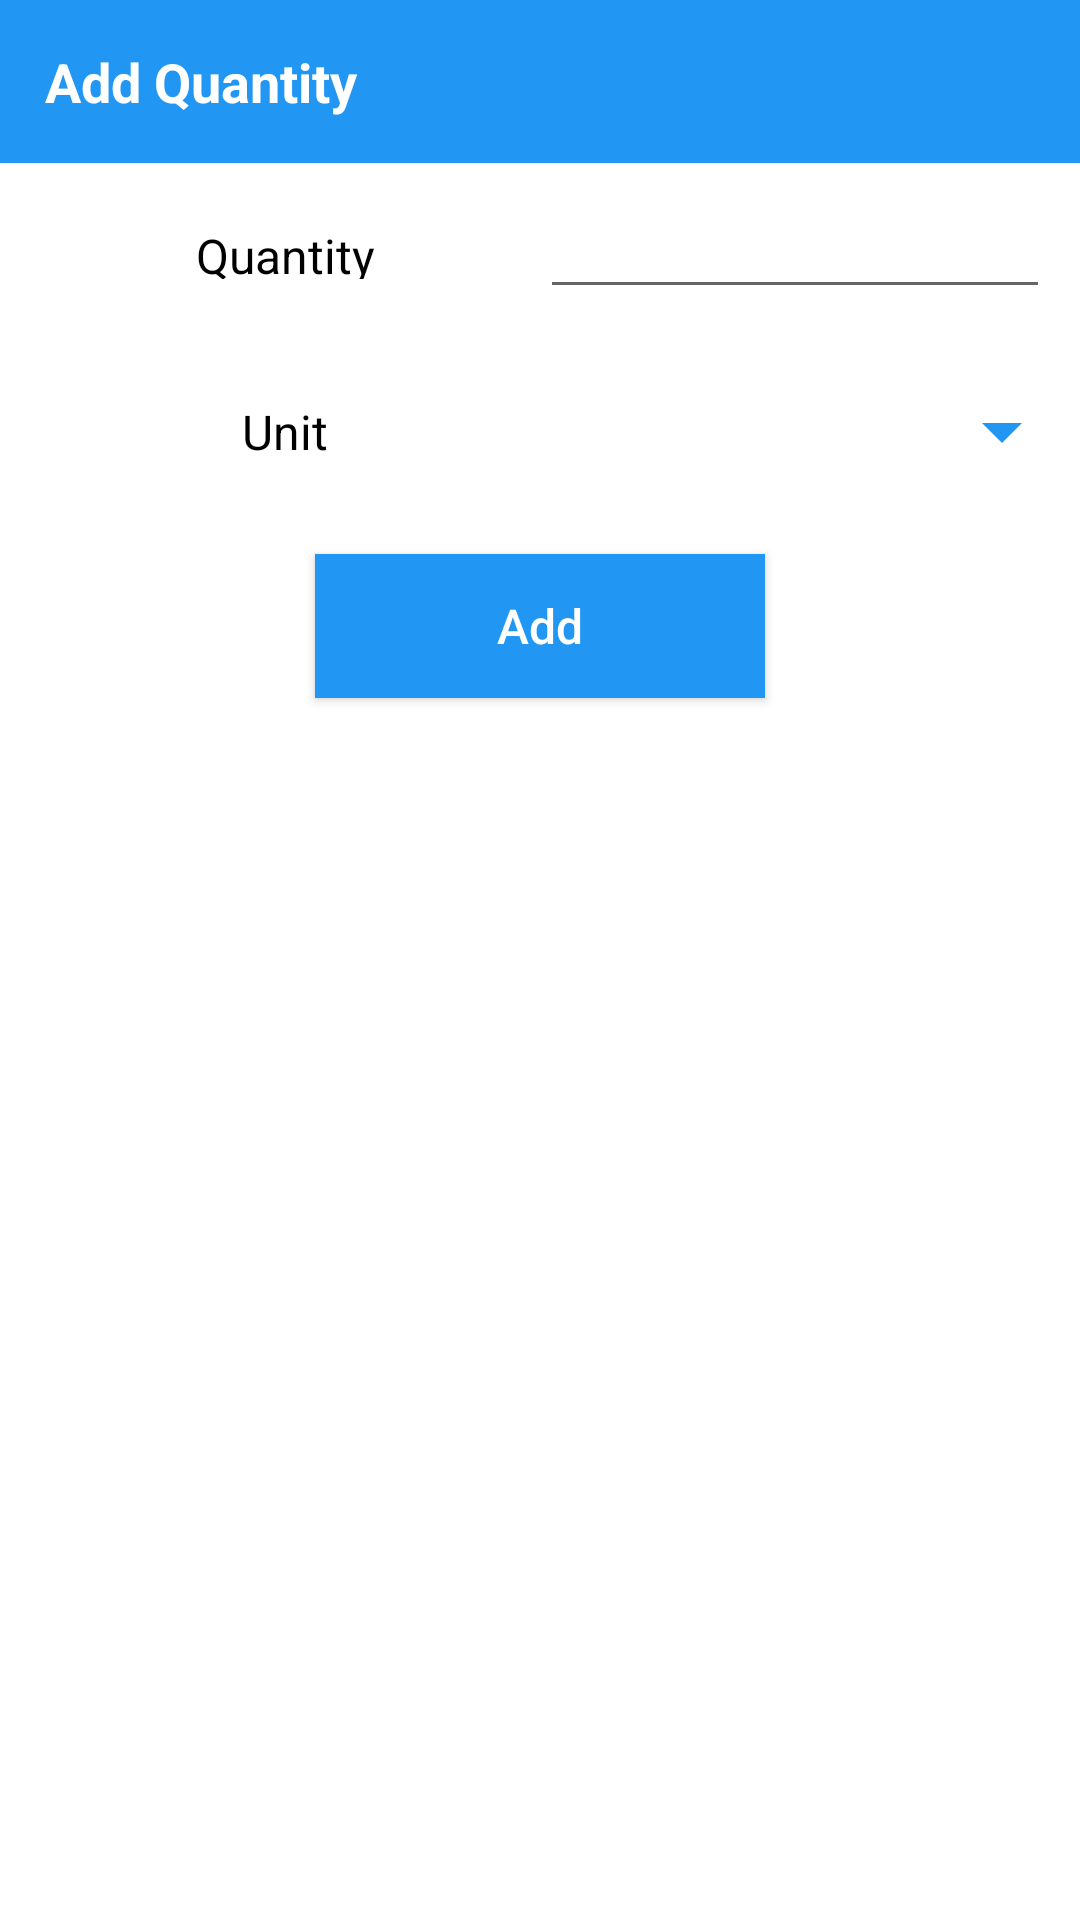

The Android layout XML behind this screen, and the referenced resources:
<!-- AndroidManifest.xml: application theme AppTheme -->
<!-- res/layout/add_quantity_dialogue.xml -->
<?xml version="1.0" encoding="utf-8"?>
<LinearLayout xmlns:android="http://schemas.android.com/apk/res/android"
    xmlns:tools="http://schemas.android.com/tools"
    android:layout_width="match_parent"
    android:layout_height="wrap_content"
    android:orientation="vertical">

    <TextView
        android:id="@+id/tvTitleDialogue"
        android:layout_width="match_parent"
        android:layout_height="wrap_content"
        android:background="@color/colorPrimary"
        android:padding="15dp"
        android:text="@string/add_quantity"
        android:textColor="@color/colorWhite"
        android:textSize="18sp"
        android:textStyle="bold" />

    <LinearLayout
        android:layout_width="match_parent"
        android:layout_height="wrap_content"
        android:padding="10dp"
        android:weightSum="2"
        tools:ignore="UselessParent">

        <TextView
            android:layout_width="0dp"
            android:layout_height="match_parent"
            android:layout_weight="1"
            android:gravity="center"
            android:padding="10dp"
            android:text="@string/quantity"
            android:textColor="@color/colorBlack"
            android:textSize="16sp" />

        <EditText
            android:id="@+id/edtxtaddorderqty"
            android:layout_width="0dp"
            android:layout_height="wrap_content"
            android:layout_gravity="center"
            android:layout_weight="1"
            android:gravity="center"
            android:inputType="numberDecimal"
            android:textSize="16sp" />
    </LinearLayout>

    <LinearLayout
        android:layout_width="match_parent"
        android:layout_height="wrap_content"
        android:orientation="horizontal"
        android:padding="10dp"
        android:weightSum="2"
        tools:ignore="UselessParent">

        <TextView
            android:layout_width="0dp"
            android:layout_height="match_parent"
            android:layout_weight="1"
            android:gravity="center"
            android:padding="10dp"
            android:text="@string/unit"
            android:textColor="@color/colorBlack"
            android:textSize="16sp" />

        <RelativeLayout
            android:layout_width="0dp"
            android:layout_height="match_parent"
            android:layout_weight="1">

            <Spinner
                android:id="@+id/spinnerMtPCS"
                android:layout_width="match_parent"
                android:layout_height="wrap_content"
                android:layout_centerInParent="true"
                android:background="@android:color/transparent"
                android:overlapAnchor="false"
                android:spinnerMode="dropdown"
                android:textAlignment="center"
                tools:ignore="RtlCompat,UnusedAttribute" />

            <ImageView
                android:id="@+id/imgDropDown"
                android:layout_width="wrap_content"
                android:layout_height="wrap_content"
                android:layout_alignParentEnd="true"
                android:layout_alignParentRight="true"
                android:layout_centerInParent="true"
                android:layout_gravity="center"
                android:clickable="false"
                android:contentDescription="@string/app_name"
                android:focusable="false"
                android:src="@drawable/ic_arrow_drop_down_blue_32dp" />

        </RelativeLayout>
    </LinearLayout>

    <Button
        android:id="@+id/btnAdd"
        android:layout_width="150dp"
        android:layout_height="wrap_content"
        android:layout_gravity="center"
        android:layout_margin="10dp"
        android:background="@color/colorPrimary"
        android:gravity="center"
        android:text="@string/add_text"
        android:textColor="@color/colorWhite"
        android:textSize="16sp"
        tools:ignore="ButtonStyle" />

</LinearLayout>
<!-- resources referenced by this layout -->
<resources>
  <color name="colorBlack">#000000</color>
  <color name="colorPrimary">#2196F3</color>
  <color name="colorWhite">#FFFFFF</color>
  <!-- drawable ic_arrow_drop_down_blue_32dp (drawable) -->
  <vector xmlns:android="http://schemas.android.com/apk/res/android"
      android:width="32dp"
      android:height="32dp"
      android:viewportHeight="24.0"
      android:viewportWidth="24.0">
      <path
          android:fillColor="#FF2196F3"
          android:pathData="M7,10l5,5 5,-5z" />
  </vector>
  <string name="add_quantity">Add Quantity</string>
  <string name="add_text">Add</string>
  <string name="app_name">SLS Group</string>
  <string name="quantity">Quantity</string>
  <string name="unit">Unit</string>
  <style name="AppTheme" parent="Theme.AppCompat.Light.NoActionBar">
          
          <item name="android:windowContentOverlay">@null</item>
          <item name="colorPrimary">@color/colorPrimary</item>
          <item name="colorPrimaryDark">@color/colorPrimaryDark</item>
          <item name="colorAccent">@color/colorAccent</item>
          <item name="android:windowBackground">@color/colorWhite</item>
          <item name="android:textAllCaps">false</item>
          <item name="android:textSize">16sp</item>
          <item name="drawerArrowStyle">@style/DrawerArrowStyle</item>
      </style>
  <color name="colorPrimaryDark">#1E88E5</color>
  <color name="colorAccent">#42A5F5</color>
  <style name="DrawerArrowStyle" parent="Widget.AppCompat.DrawerArrowToggle">
          <item name="color">@android:color/white</item>
      </style>
</resources>
